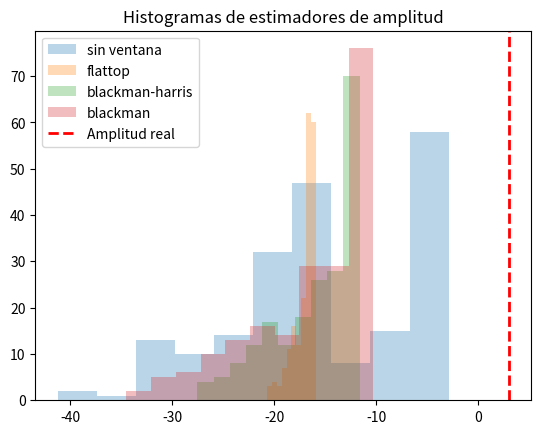
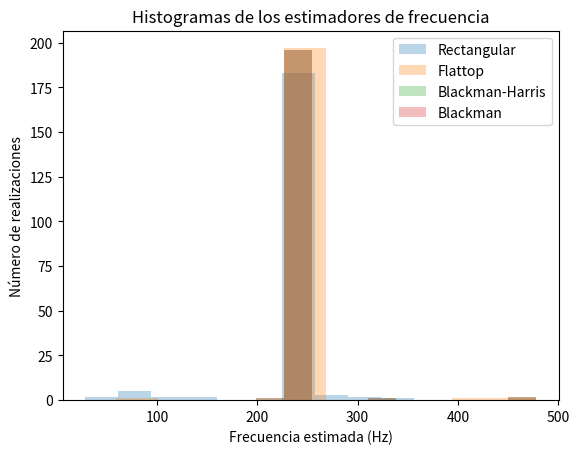
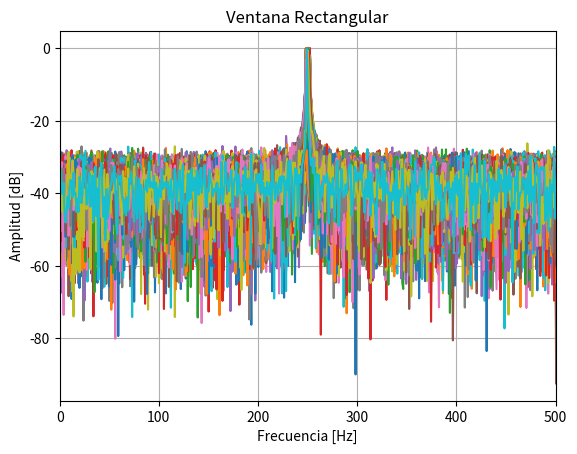
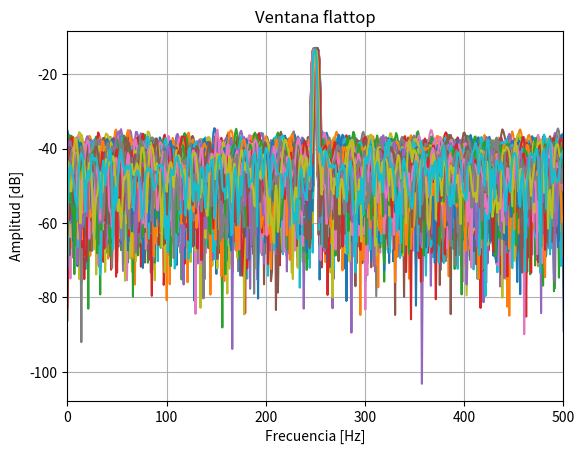
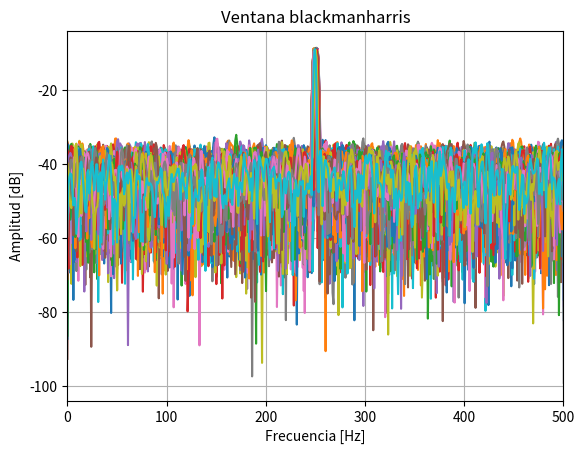
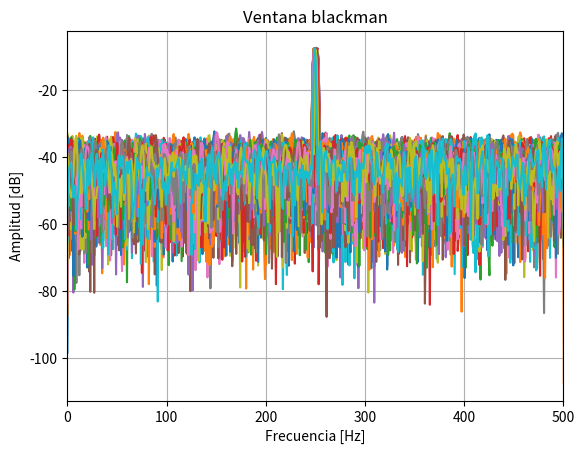

Write the Python code that produced these figures, in order.
#!/usr/bin/env python3
# -*- coding: utf-8 -*-
"""
Created on Thu Sep 11 19:29:05 2025

[redacted]
"""

import numpy as np
import matplotlib.pyplot as plt
from numpy.fft import fft
from scipy.signal import windows
from numpy.fft import fftfreq
import pandas as pd


def eje_temporal(N,fs):
    Ts = 1/fs
    t_final = N*Ts
    tt= np.arange(0,t_final,Ts)
    return tt

def seno(tt,frec,amp,fase = 0, v_medio=0):
    xx = amp*np.sin(2*np.pi*frec*tt + fase) + v_medio
    return xx


SNR = 10 #SNR es db
amp_0= np.sqrt(2) #en Volts
N = 1000
fs = N # en Hertz
deltaf = fs/N # En Hertz, resolucion espectral.
mu = 0
realizaciones = 200  

fr = np.random.uniform(-2,2,size=realizaciones)*deltaf #Estas son nuestras frecuencias aleatornias, es uns distribucion normal
tt = eje_temporal(N = N, fs=fs).flatten()

tt = tt.reshape((-1,1))
fr = fr.reshape((1,-1))

w0 = N/4
w1 = 2*np.pi*((w0 + fr) * deltaf)


#Matriz tiempo
TT = np.tile(tt, (1,realizaciones))

#Matriz frecuencias randoms
FF = np.tile(fr, (N,1))

#Ruido
potencia_ruido = amp_0**2/(2*10**(SNR/10)) #esta seria la varianza tmb
print("Potencia/Varianza de ruido:", potencia_ruido)
desvio_estandar = np.sqrt(potencia_ruido)
R = np.random.normal(loc = 0, scale = desvio_estandar, size = (N,realizaciones))
varianza_ruido = np.var(R)
print("Potencia/Varianza de ruido:", varianza_ruido)
print("La matriz ruido:" , R)

#Matriz de señales con ruido
S = amp_0*np.sin(w1*TT) + R


#Ventanas
rect = np.ones((N,1))
flattop = windows.flattop(N).reshape(N,1)
blackmanharris = windows.blackmanharris(N).reshape(N,1)
blackman = windows.blackman(N).reshape(N,1)

#Venataneo la matriz S (señal de senos con ruido) con las diferentes ventanas
S_rect = S*rect
S_ventaneada_flattop = S*flattop
S_ventaneada_blackmanharris = S*blackmanharris
S_ventaneada_blackman = S*blackman

#Transformo FFT y escalo por 1/N
S_fft = fft(S_rect, axis=0)*(1/N)
S_flattop_fft = fft(S_ventaneada_flattop, axis=0)*(1/N)
S_blackmanharris_fft = fft(S_ventaneada_blackmanharris, axis=0)*(1/N)
S_blackman_fft = fft(S_ventaneada_blackman, axis=0)*(1/N)


#Genero los estimadores de amplitud a mitad de banda digital 
a0 = np.abs(S_fft[N//4, :])
a1 = np.abs(S_flattop_fft[N//4, :])
a2 = np.abs(S_blackmanharris_fft[N//4, :])
a3 = np.abs(S_blackman_fft[N//4, :])

#Genero los estimadores de frecuencia
N_half = N//2 # de 0 a fs/2


f1 = np.abs(np.argmax(S_fft[:N_half, :], axis=0))
f2 = np.abs(np.argmax(S_flattop_fft[:N_half, :], axis=0))
f3 = np.abs(np.argmax(S_blackmanharris_fft[:N_half, :], axis=0))
f4 = np.abs(np.argmax(S_blackman_fft[:N_half, :], axis=0))

# eje de frecuencias (Hz)
freqs = np.fft.fftfreq(N, d=1/fs)  # vector de frecuencias entre -fs/2 y fs/2
freqs_pos = freqs[:N_half]

# Los paso a  Hz
f1_hz = freqs_pos[f1]
f2_hz = freqs_pos[f2]
f3_hz = freqs_pos[f3]
f4_hz = freqs_pos[f4]


#Los paso a dB
a0_db = 20*np.log10(a0)
a1_db = 20*np.log10(a1)
a2_db = 20*np.log10(a2)
a3_db = 20*np.log10(a3)

amp_real = amp_0
amp_real_db = 20*np.log10(amp_real)

#Grafico los histogramas de aplitud
plt.figure()
plt.hist(a0_db, bins=10, alpha=0.3, label="sin ventana")
plt.hist(a1_db, bins=10, alpha=0.3, label="flattop")
plt.hist(a2_db, bins=10, alpha=0.3, label="blackman-harris")
plt.hist(a3_db, bins=10, alpha=0.3, label="blackman")
plt.axvline(amp_real_db, color='r', linestyle='--', linewidth=2, label="Amplitud real")
plt.legend()
plt.title("Histogramas de estimadores de amplitud")
plt.show()


#Grafico los histogramas de frecuencias
plt.figure()
plt.hist(f1_hz, bins=10, alpha=0.3, label="Rectangular")
plt.hist(f2_hz, bins=10, alpha=0.3, label="Flattop")
plt.hist(f3_hz, bins=10, alpha=0.3, label="Blackman-Harris")
plt.hist(f4_hz, bins=10, alpha=0.3, label="Blackman")
plt.xlabel("Frecuencia estimada (Hz)")
plt.ylabel("Número de realizaciones")
plt.title("Histogramas de los estimadores de frecuencia")
plt.legend()
plt.show()

#El histograma muestra cómo se distribuyen los valores del estimador de amplitud a lo largo de las realizaciones.
#Te da una aproximación empírica de la distribución del estimador.
#Ahí podés calcular la media (valor esperado ≈ sesgo) y la varianza (precisión) del estimador.

# --- Esperanza (media) ---
mu_a0 = np.mean(a0)  # media muestral
mu_a1 = np.mean(a1)
mu_a2 = np.mean(a2)
mu_a3 = np.mean(a3)

# --- Sesgo ---
sesgo_a0 = mu_a0 - amp_real
sesgo_a1 = mu_a1 - amp_real
sesgo_a2 = mu_a2 - amp_real
sesgo_a3 = mu_a3 - amp_real

# --- Varianza ---
var_a0 = np.var(a0, ddof=1)  # varianza de la muestra
var_a1 = np.var(a1, ddof=1)
var_a2 = np.var(a2, ddof=1)
var_a3 = np.var(a3, ddof=1)



f_real = ((w0 + fr.flatten()) * deltaf)  # igual que hiciste antes

# --- Esperanza (media) ---
mu_f1 = np.mean(f1_hz)
mu_f2 = np.mean(f2_hz)
mu_f3 = np.mean(f3_hz)
mu_f4 = np.mean(f4_hz)

# --- Sesgo ---
sesgo_f1 = mu_f1 - f_real.mean()  # le calculo la media al valor real xq es un vector 
sesgo_f2 = mu_f2 - f_real.mean()
sesgo_f3 = mu_f3 - f_real.mean()
sesgo_f4 = mu_f4 - f_real.mean()

var_f1 = np.var(f1_hz)
var_f2 = np.var(f2_hz)
var_f3 = np.var(f3_hz)
var_f4 = np.var(f4_hz)


# Amplitud
tabla_amp = pd.DataFrame({
    "Ventana": ["Rectangular", "Flattop", "Blackman-Harris", "Blackman"],
    "Sesgo (V)": [sesgo_a0, sesgo_a1, sesgo_a2, sesgo_a3],
    "Varianza (V^2)": [var_a0, var_a1, var_a2, var_a3]
})

# Frecuencia
tabla_freq = pd.DataFrame({
    "Ventana": ["Rectangular", "Flattop", "Blackman-Harris", "Blackman"],
    "Sesgo (Hz)": [sesgo_f1, sesgo_f2, sesgo_f3, sesgo_f4],
    "Varianza (Hz^2)": [var_f1, var_f2, var_f3, var_f4]
})

print("Tabla estimadores de amplitud (SNR=10 dB)")
print(tabla_amp)

print("Tabla estimadores de frecuencia (SNR=10 dB)")
print(tabla_freq)


"""
1️⃣ Para estimadores de amplitud

Sesgo:

Queremos que sea cercano a 0, es decir que en promedio no subestime ni sobreestime la amplitud.

Varianza:

Queremos que sea lo más pequeña posible, es decir que las estimaciones individuales no fluctúen demasiado.

💡 Interpretación:

Una ventana con bajo sesgo y baja varianza es la mejor para amplitud.

Ejemplo típico: la ventana flattop suele ser muy buena para estimar amplitudes porque minimiza el error de pico, aunque su resolución en frecuencia es menor.


2️⃣ Para estimadores de frecuencia

Sesgo:

Queremos que la media de los errores sea cercana a 0 → la frecuencia promedio estimada coincide con la real.

Varianza:

Queremos que sea baja → el estimador no “salte” demasiado entre realizaciones.

💡 Interpretación:

Para frecuencia, ventanas como Blackman-Harris o Blackman suelen dar menor dispersión en la estimación de frecuencia, aunque pueden introducir un sesgo pequeño.

Ventanas rectangulares (sin ventana) tienen mayor dispersión pero menos “ensanchamiento” del pico, pueden ser buenas si la frecuencia es exacta y SNR alta.

"""



#Para graficar armo grafico de frecuencias
ff =  np.linspace(0, fs, N)

plt.figure()
plt.plot(ff, 10*np.log10(2*np.abs(S_fft)**2))
plt.xlabel("Frecuencia [Hz]")
plt.ylabel("Amplitud [dB]")
plt.title("Ventana Rectangular")
plt.xlim([0, fs/2])
plt.grid(True)
plt.show()


plt.figure()
plt.plot(ff, 10*np.log10(2*np.abs(S_flattop_fft)**2))
plt.xlabel("Frecuencia [Hz]")
plt.ylabel("Amplitud [dB]")
plt.title("Ventana flattop")
plt.xlim([0, fs/2])
plt.grid(True)
plt.show()

plt.figure()
plt.plot(ff, 10*np.log10(2*np.abs(S_blackmanharris_fft)**2))
plt.xlabel("Frecuencia [Hz]")
plt.ylabel("Amplitud [dB]")
plt.title("Ventana blackmanharris")
plt.xlim([0, fs/2])
plt.grid(True)
plt.show()

plt.figure()
plt.plot(ff, 10*np.log10(2*np.abs(S_blackman_fft)**2))
plt.xlabel("Frecuencia [Hz]")
plt.ylabel("Amplitud [dB]")
plt.title("Ventana blackman")
plt.xlim([0, fs/2])
plt.grid(True)
plt.show()

#Cuando quiero localizar un valor esperado busco la mediana, uso la funcion median(), centro de masa de la distribucion
#Si le quito la mediana lo estaria insesgando. Su centro de masa se traslado a cero. pero su varianza sigue igual. no cambio 
#Basicamente le eliminamos el error esperado. ya no lo comete mas.
#Basicamen calculamos el sesgo.









